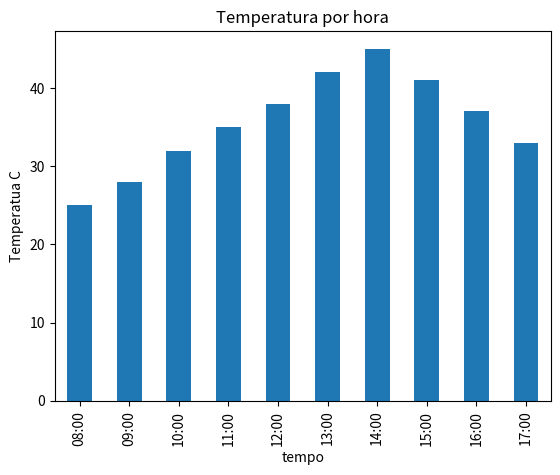

Python code for this plot:
# Exercício 1 - Crie uma pasta chama Aula01-Ex1
# Uma indústria utiliza sensores para monitorar a temperatura de uma máquina durante seu funcionamento. Os registros são 
# coletados em intervalos de uma hora.
# Desenvolva um programa em Python que organize os dados em # um DataFrame e apresente um gráfico de linhas, permitindo 
# visualizar a variação da temperatura ao longo do tempo.

import pandas as pd
import matplotlib.pyplot as plt

dados = {
    "tempo": ["08:00","09:00","10:00","11:00","12:00",
              "13:00","14:00","15:00","16:00","17:00"],
    "temperatura": [25,28,32,35,38,42,45,41,37,33]
}

df = pd.DataFrame(dados)

df.plot(
    x="tempo",
    y="temperatura",
    kind="bar",
    legend=False
)

plt.title("Temperatura por hora")
plt.ylabel("Temperatua C")
plt.show()

# ----------------------------------------------------------------------
# Perguntas:
# a)Em qual horário foi registrada a maior temperatura?
# A maior temperatura foi registrada as 14:00 horas com 45 C.

# ----------------------------------------------------------------------
# b) Qual foi a menor temperatura registrada?
# A menor temperatura regístrada foi 25C as 08:00.

# ----------------------------------------------------------------------
# c) Em qual intervalo ocorreu a maior elevação de temperatura?
# A maior elevação foi de 4.0C entre 09:00 e 10:00.

# Calcula a variação de temperatura entre uma linha e a anterior
df["variacao"] = df["temperatura"].diff()

# Descobre o maior valor de elevação
maior_elevacao = df["variacao"].max()

# Localiza a linha onde ocorreu a maior elevação
linha_maior = df[df["variacao"] == maior_elevacao]
hora_fim = linha_maior["tempo"].values[0]
# Pega o horário anterior para formar o intervalo
idx = linha_maior.index[0]
hora_inicio = df.loc[idx - 1, "tempo"]

print(
    f"A maior elevação foi de {maior_elevacao}C entre {hora_inicio} e"
    f" {hora_fim}."
)

# ----------------------------------------------------------------------
# d)Como calcular a temperatura média utilizando 
media =  df["temperatura"].mean()
print(
    f"A média de temperatura foi de {media} C")
